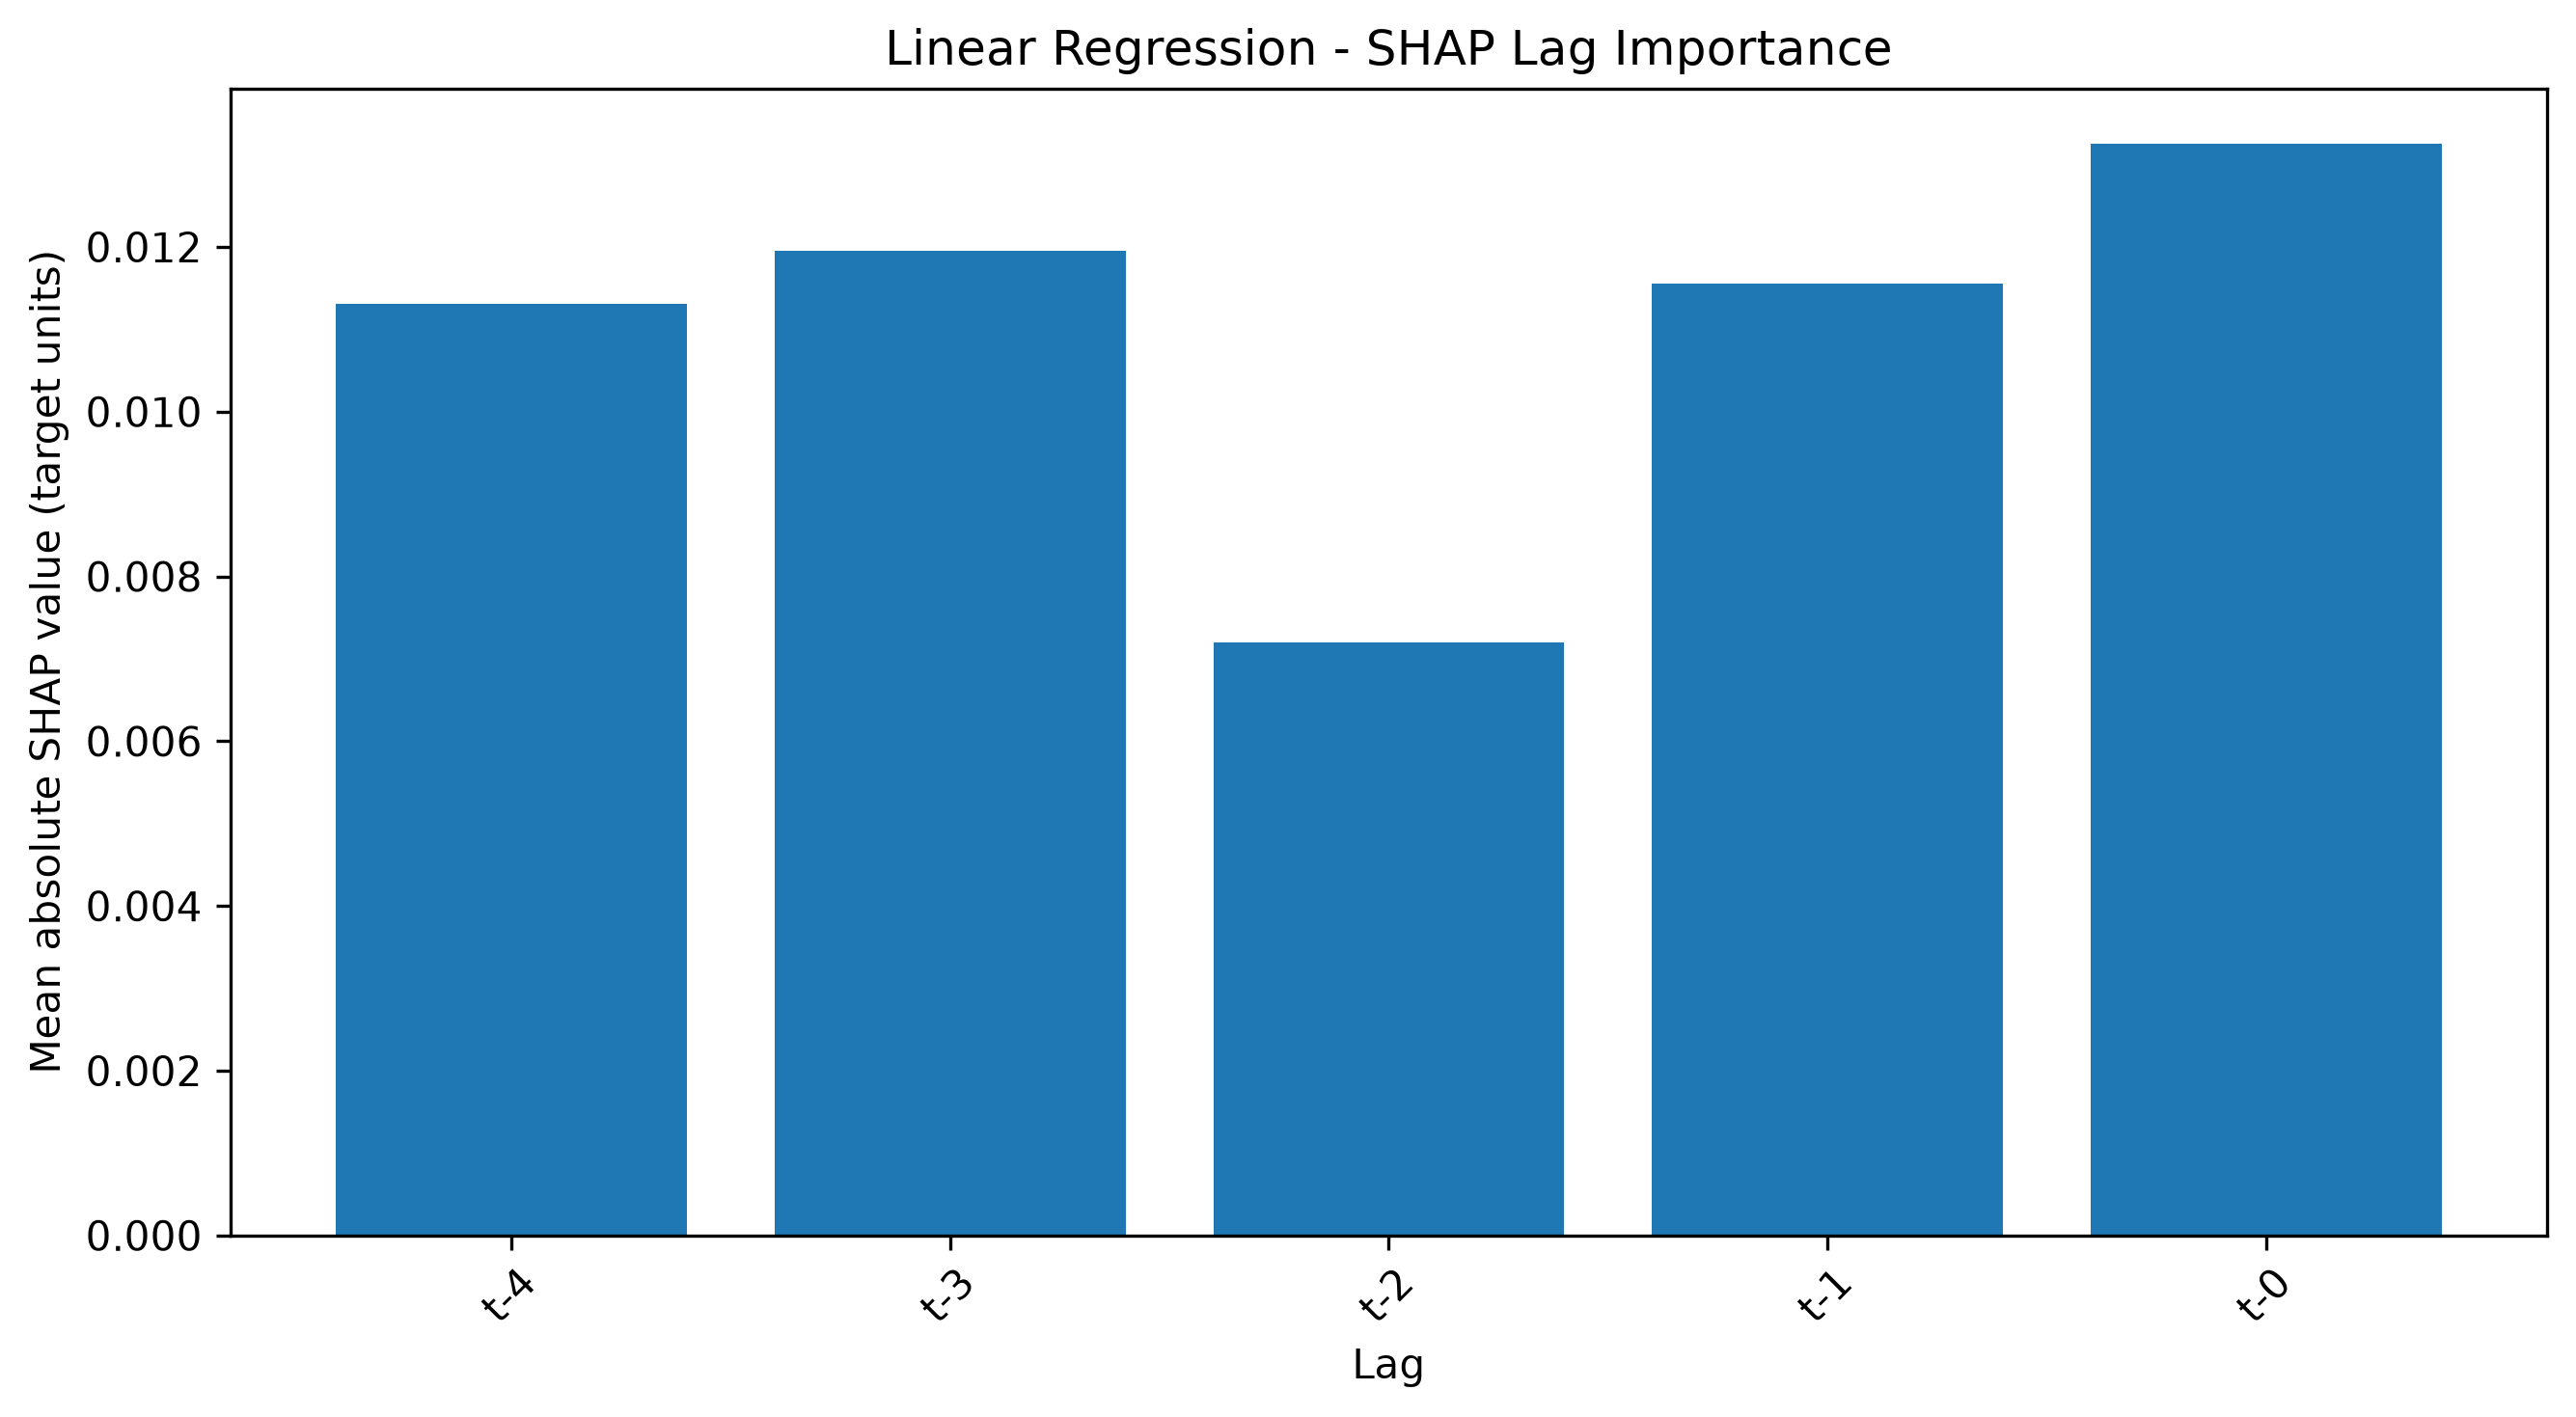

Source data for this figure (header and first rows):
Lag, Mean |SHAP|, Rank
t-0, 0.01326, 1.0
t-3, 0.01195, 2.0
t-1, 0.01155, 3.0
t-4, 0.01131, 4.0
t-2, 0.007203, 5.0
